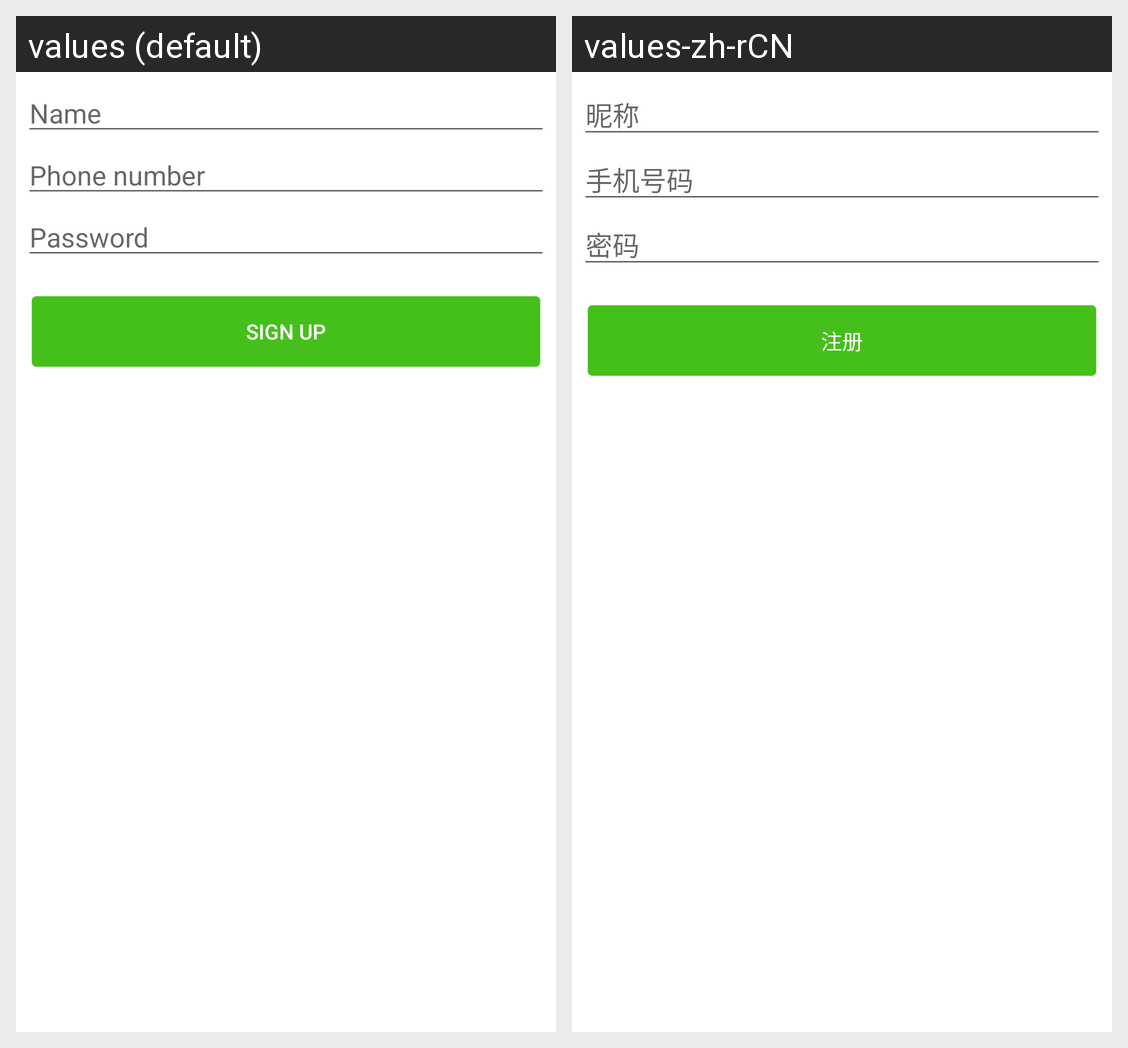

The Android screen above is rendered under two locales of the same app. Produce the string resources it draws, with the default and per-locale values.
Android screen res/layout/activity_signup.xml rendered under 2 locales, left to right: values (default), values-zh-rCN. Device: Nexus 5 (rendered at 1080×1920; each locale shown at half size, 540×960, under a caption strip naming it); theme AppThemeLightBackground.
Strings drawn on this screen, with the default value and each locale's value (text and hints the layout hard-codes, and strings that could not be matched under every locale, appear in the picture but are not listed):

name_hint
  values: Name
  values-zh-rCN: 昵称

phone_number
  values: Phone number
  values-zh-rCN: 手机号码

password
  values: Password
  values-zh-rCN: 密码

signup
  values: Sign up
  values-zh-rCN: 注册
